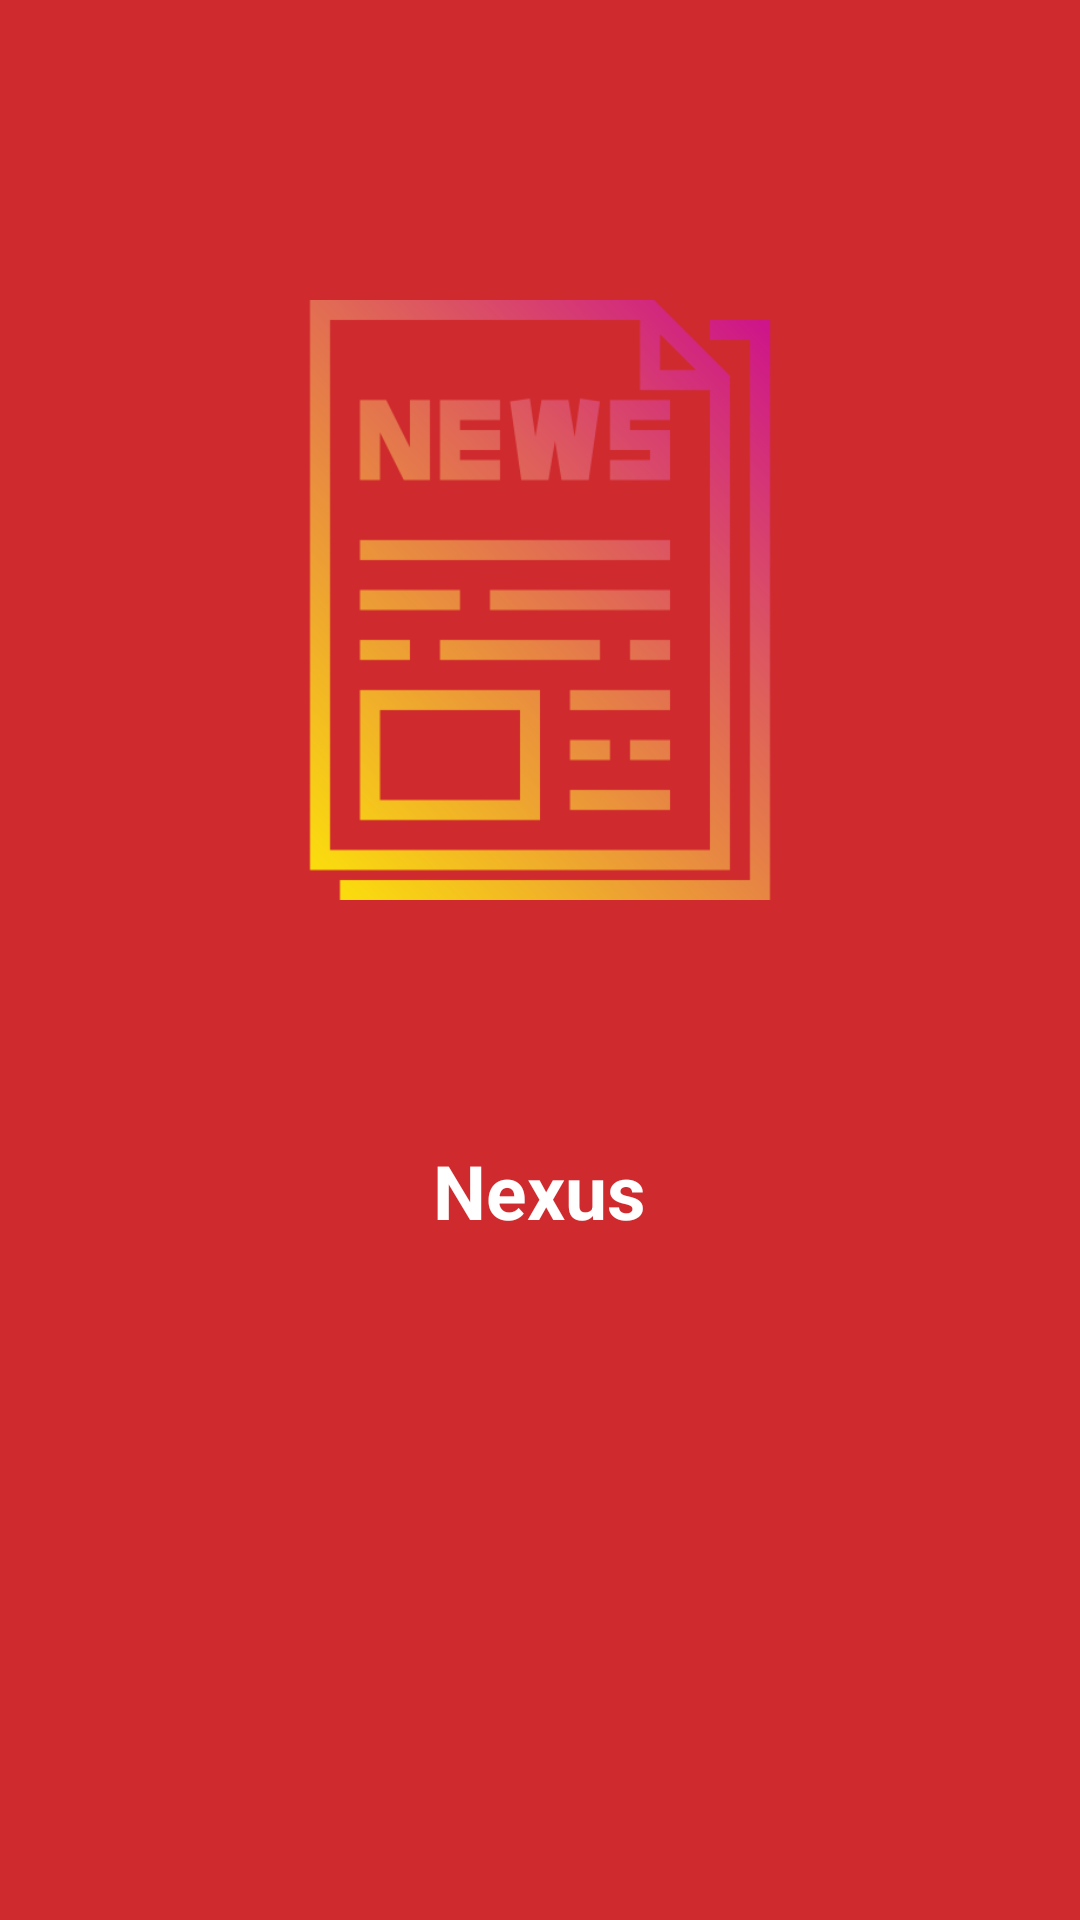

Reconstruct the res/layout file that produces this screen, plus the resources it refers to.
<!-- AndroidManifest.xml: application theme AppTheme -->
<!-- res/layout/activity_splash_screen.xml -->
<?xml version="1.0" encoding="utf-8"?>
<RelativeLayout xmlns:android="http://schemas.android.com/apk/res/android"
    xmlns:app="http://schemas.android.com/apk/res-auto"
    xmlns:tools="http://schemas.android.com/tools"
    android:layout_width="match_parent"
    android:layout_height="match_parent"
    android:background="@color/colorPrimaryDark"
    tools:context=".SplashScreen">

    <ImageView
        android:layout_width="200dp"
        android:layout_height="200dp"
        android:layout_centerHorizontal="true"
        android:layout_marginTop="100dp"
        android:src="@drawable/news"
        />

    <TextView
        android:layout_width="wrap_content"
        android:layout_height="wrap_content"
        android:text="@string/app_name"
        android:layout_centerHorizontal="true"
        android:layout_marginTop="380dp"
        android:textColor="#ffffff"
        android:textSize="25sp"
        android:textStyle="bold"
        android:fontFamily="sans-serif"
        />

</RelativeLayout>
<!-- resources referenced by this layout -->
<resources>
  <color name="colorPrimaryDark">#cf2a2d</color>
  <!-- drawable news: png bitmap (drawable, 29106 bytes) -->
  <string name="app_name">Nexus</string>
  <style name="AppTheme" parent="Theme.AppCompat.Light.DarkActionBar">
          
          <item name="colorPrimary">@color/colorPrimary</item>
          <item name="colorPrimaryDark">@color/colorPrimaryDark</item>
          <item name="colorAccent">@color/colorAccent</item>
          <item name="android:windowContentTransitions">true</item>
      </style>
  <color name="colorPrimary">#ea474a</color>
  <color name="colorAccent">#1e344b</color>
</resources>
